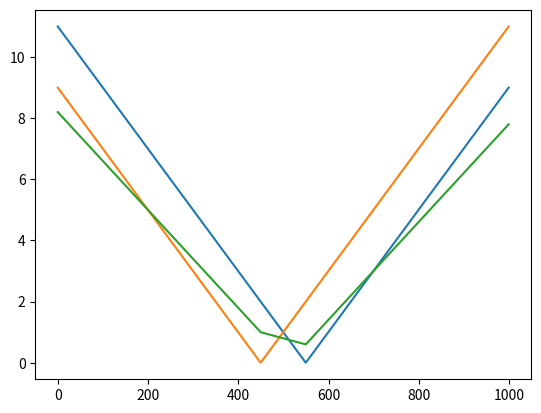

The script that saved this image:
import numpy as np
import matplotlib.pyplot as plt
x=np.linspace(-5,5,1000)
y1=abs(2*x-1)
y2=abs(2*x+1)
y3=0.5*y1+0.3*y2
plt.figure()
plt.plot(y1)
plt.plot(y2)
plt.plot(y3)
plt.show()